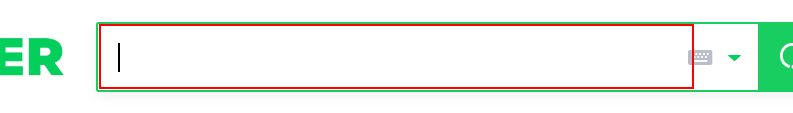
Workflow: E_0201_날씨

Step 1: type "서울날씨 [k(enter)]" into the text box 'query'

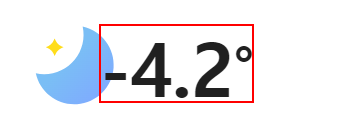
Step 2: get-text from the text in window '서울날씨 : 네이버 통합검색' (chrome.exe)

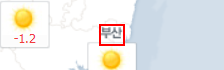
Step 3: get-text from the element '부산' in window '전국날씨 : 네이버 통합검색' (chrome.exe)

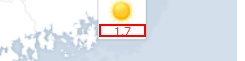
Step 4: get-text from the element '1.7' in window '전국날씨 : 네이버 통합검색' (chrome.exe)

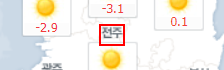
Step 5: get-text from the element '전주' in window '전국날씨 : 네이버 통합검색' (chrome.exe)

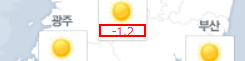
Step 6: get-text from the element '-1.2' in window '전국날씨 : 네이버 통합검색' (chrome.exe)

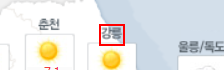
Step 7: get-text from the element '강릉' in window '전국날씨 : 네이버 통합검색' (chrome.exe)

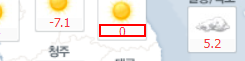
Step 8: get-text from the element in window '전국날씨 : 네이버 통합검색' (chrome.exe)

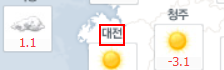
Step 9: get-text from the element '대전' in window '전국날씨 : 네이버 통합검색' (chrome.exe)

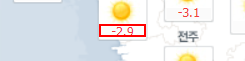
Step 10: get-text from the element '-2.9' in window '전국날씨 : 네이버 통합검색' (chrome.exe)

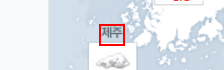
Step 11: get-text from the element '제주' in window '전국날씨 : 네이버 통합검색' (chrome.exe)

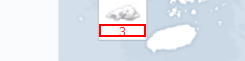
Step 12: get-text from the element in window '전국날씨 : 네이버 통합검색' (chrome.exe)
